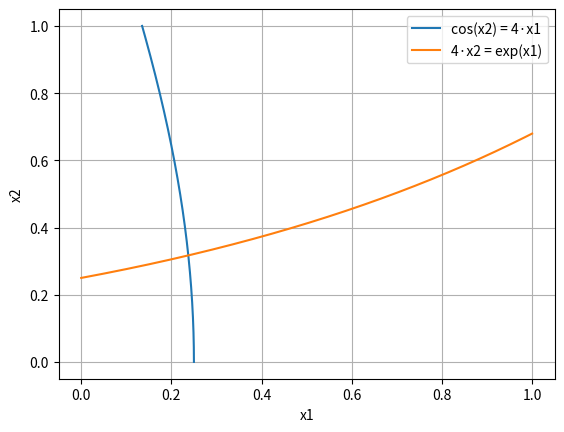

Write the Python code that produced this figure.
import matplotlib.pyplot as plt
import numpy as np


def make_graphic(a: float, b: float, dots: int = 1000) -> None:
    if a > b:
        raise ValueError("Incorrect borders! a > b")

    t = np.linspace(a, b, dots)

    plt.plot(np.cos(t) / 4, t, label='cos(x2) = 4·x1')

    plt.plot(t, np.exp(t) / 4, label='4·x2 = exp(x1)')

    plt.xlabel('x1')
    plt.ylabel('x2')
    plt.legend()
    plt.grid(True)
    plt.show()
    
    
if __name__ == '__main__':
    make_graphic(0, 1)
